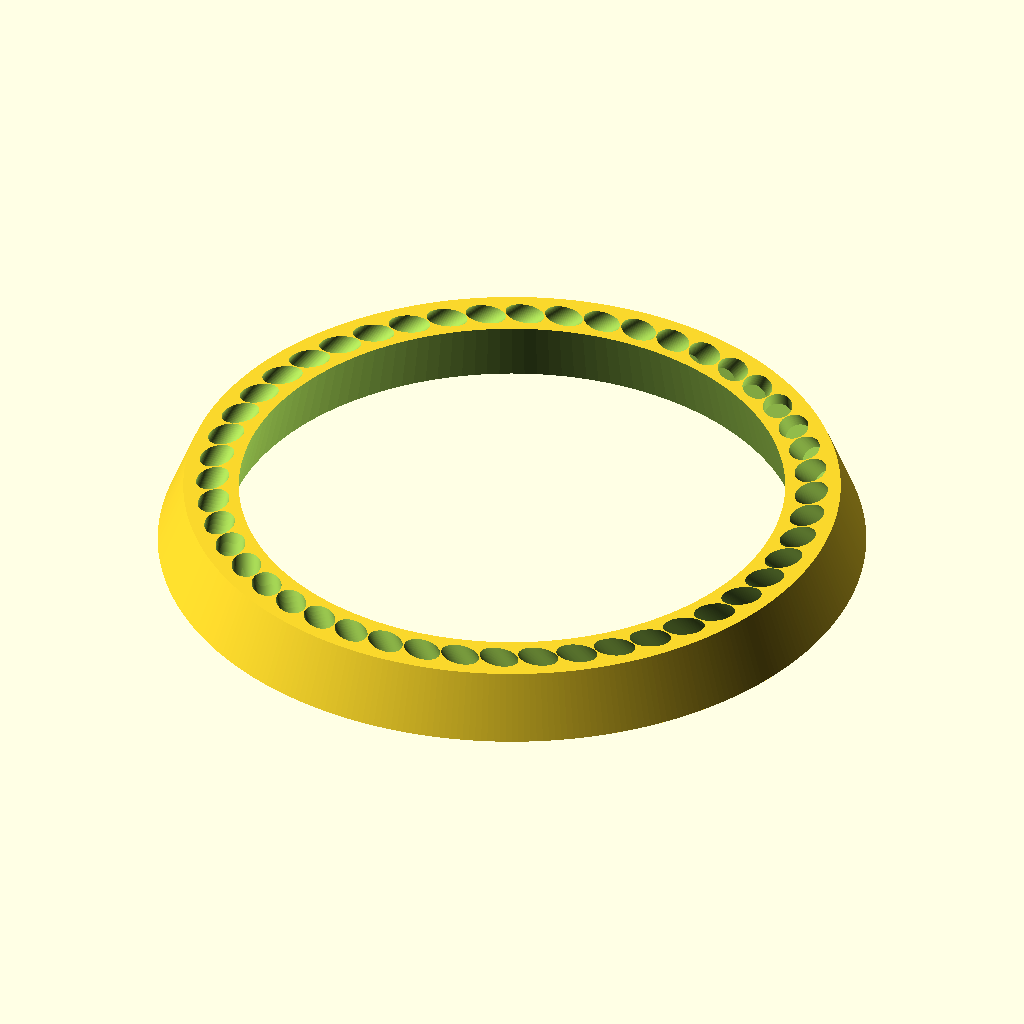
Cell 1: the model at its default parameters.
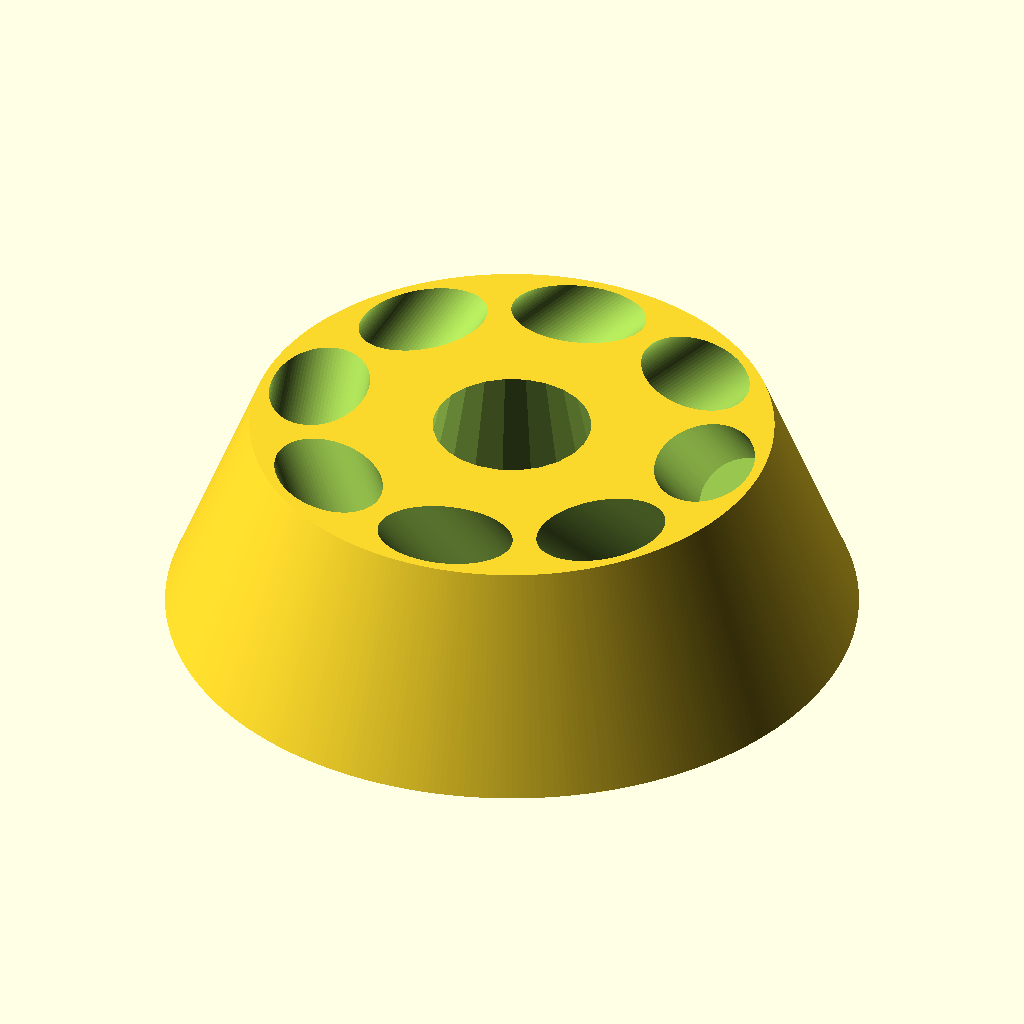
Cell 2: number_of_pencils = 8 (everything else at default).
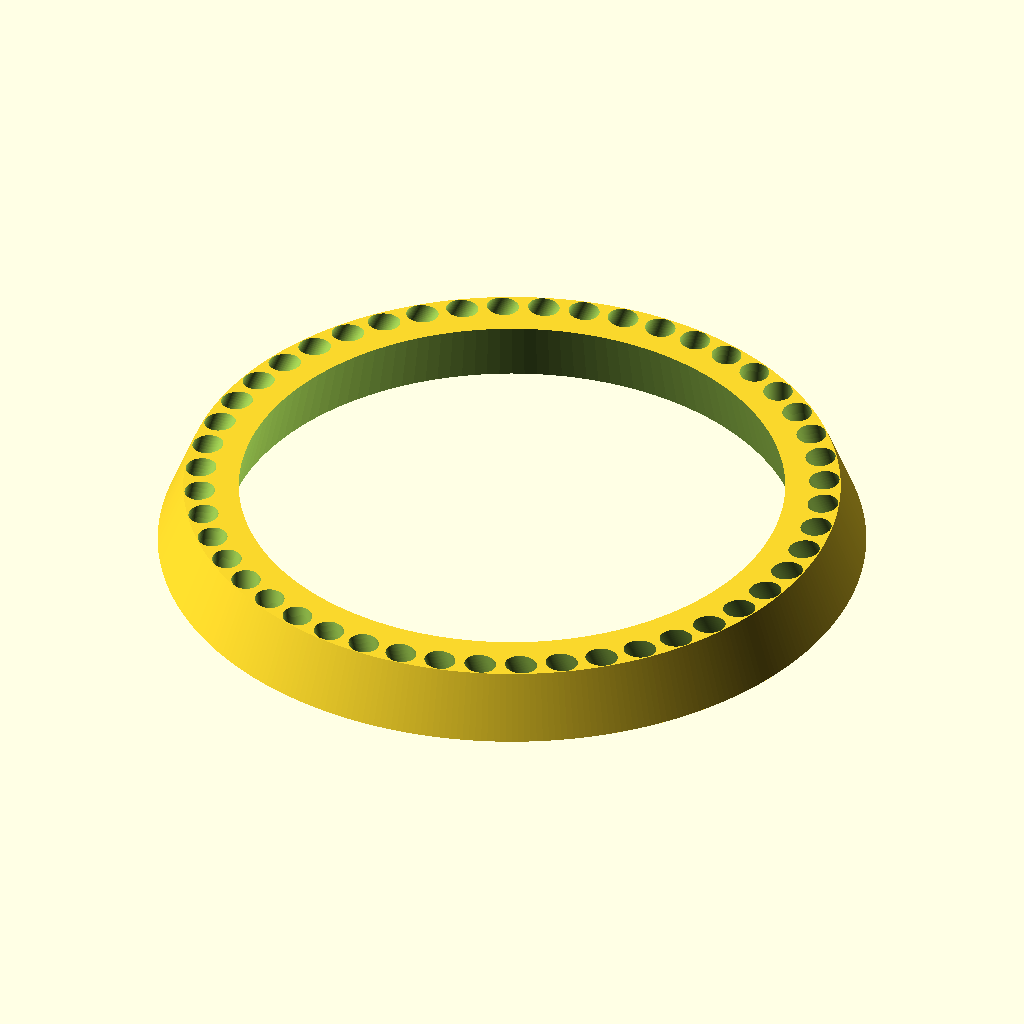
Cell 3 — slope_angle set to 20, the other parameters unchanged.
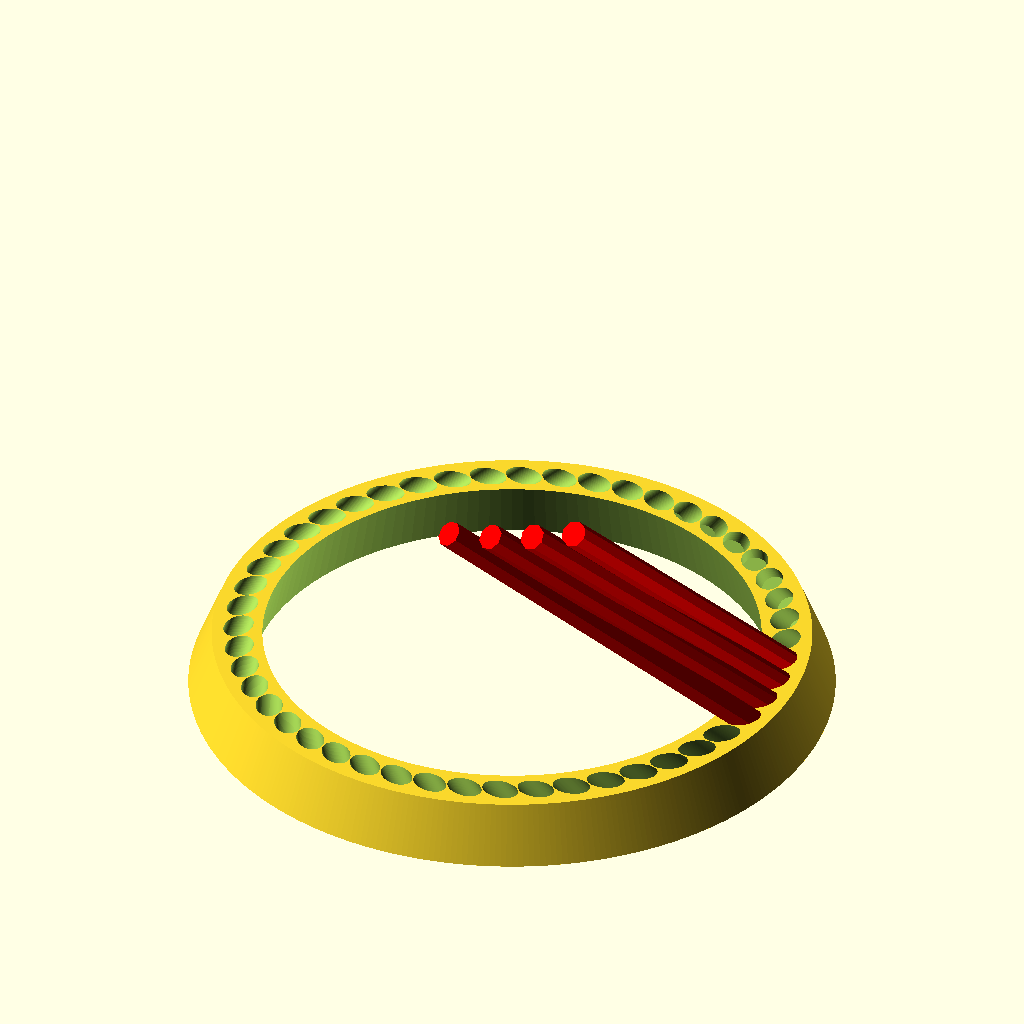
Cell 4: number_test_pencils = 4 (everything else at default).
The same orthographic view direction (rotation 55°, 0°, 25°; colour scheme Cornfield) for every cell, with the view re-fitted per cell, so scale and position can differ between cells.
OpenSCAD source file scadFiles/797104/2030907.scad:
// Laurie Gellatly

// Holder for 48 (or you choose) pencils



// to hold?

number_of_pencils = 48;	// [8:48]

slope_angle = 35;	// [20:40]	

// Set to None before printing

number_test_pencils = 0; // [0:None - ready for STL,4:Some filled]



/* [Hidden] */

pencil_dia = 8.1;   // point to point

pencil_rad = pencil_dia/2;

slope_in = 5-slope_angle;



base_rad = pencil_dia + (number_of_pencils * (((48-number_of_pencils)/20)+3+pencil_dia))/(2*3.141);



difference(){

	cylinder(r1=base_rad+4, r2 = base_rad - 3, h=1.5+2*pencil_dia,$fn = 360);

	translate([0,0,-.1]) cylinder(r2=base_rad -(2+ 2*pencil_dia), r1 = base_rad - 2*(pencil_dia-1), h=2*pencil_dia+1.5+.2,$fn = 3*number_of_pencils);

	for(ang=[0:360/number_of_pencils:360]){

		rotate([0,0,ang]) translate ([base_rad - pencil_rad, 0,4.5]) rotate([slope_angle,slope_in,0]) cylinder(r=pencil_rad, h=4*pencil_dia, $fn = 90);

	}

}

if(number_test_pencils != 0){

	%color("red") for(ang=[0:360/number_of_pencils:(number_test_pencils-1)*360/number_of_pencils]){

		rotate([0,0,ang]) translate ([base_rad - pencil_rad, 0,4.5]) rotate([slope_angle,slope_in,0]) cylinder(r=pencil_rad, h=20*pencil_dia, $fn = 8);

	}

}
Parameter table extracted from the source (name, type, default, range or options):
number_of_pencils: number, default 48, range 8 to 48
slope_angle: number, default 35, range 20 to 40
number_test_pencils: number, default 0, options 0, 4
